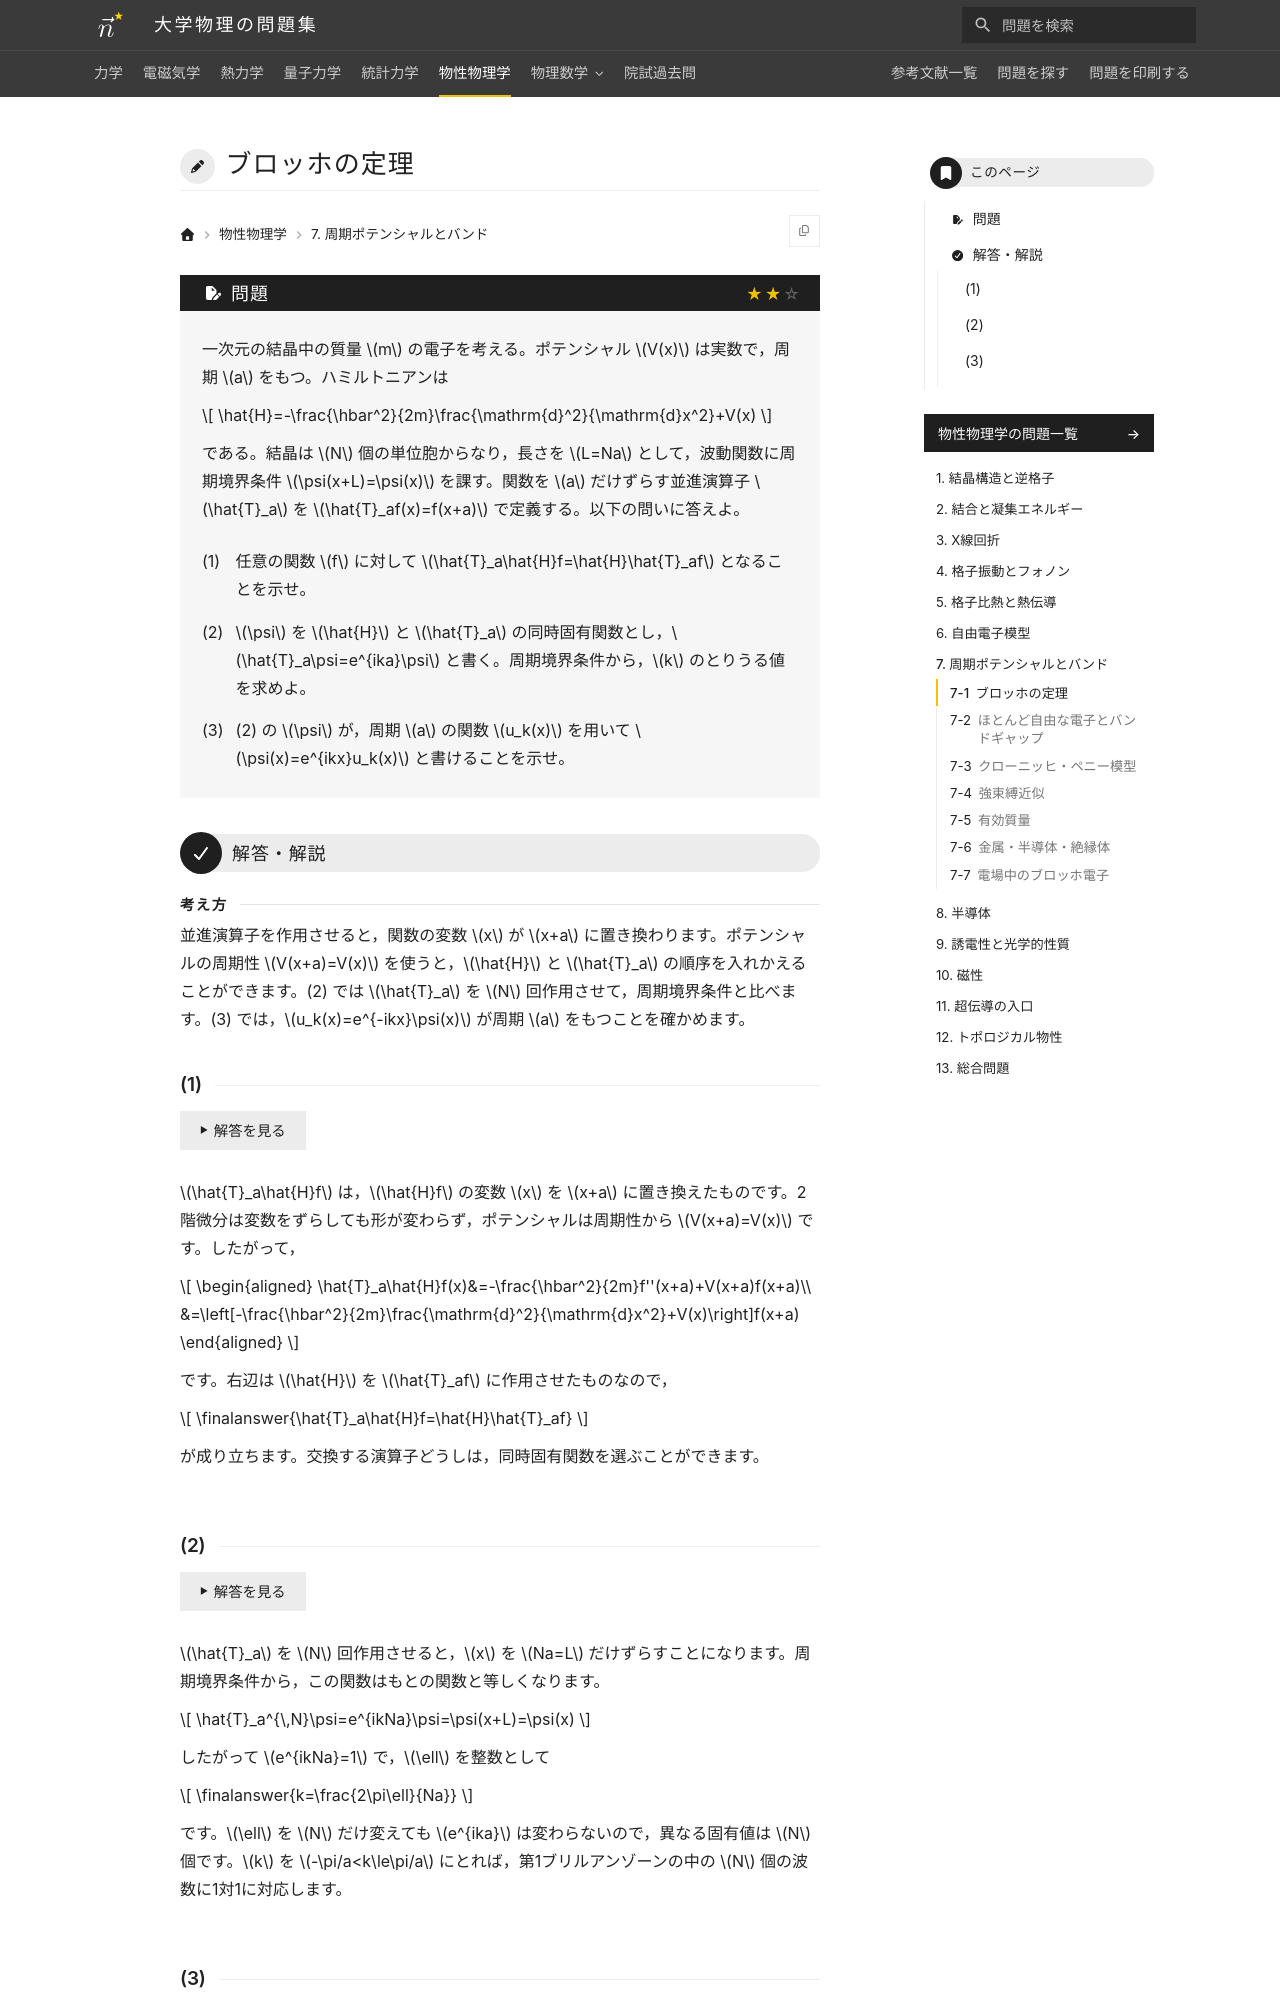

repository: Nanana-2/physics-site · page: 06solid_state/07/07_010/index.html · generator: mkdocs

---
tags:
  - 標準
---

# ブロッホの定理

## 問題
一次元の結晶中の質量 $m$ の電子を考える。ポテンシャル $V(x)$ は実数で，周期 $a$ をもつ。ハミルトニアンは

$$
\hat{H}=-\frac{\hbar^2}{2m}\frac{\mathrm{d}^2}{\mathrm{d}x^2}+V(x)
$$

である。結晶は $N$ 個の単位胞からなり，長さを $L=Na$ として，波動関数に周期境界条件 $\psi(x+L)=\psi(x)$ を課す。関数を $a$ だけずらす並進演算子 $\hat{T}_a$ を $\hat{T}_af(x)=f(x+a)$ で定義する。以下の問いに答えよ。

(1) 任意の関数 $f$ に対して $\hat{T}_a\hat{H}f=\hat{H}\hat{T}_af$ となることを示せ。

(2) $\psi$ を $\hat{H}$ と $\hat{T}_a$ の同時固有関数とし，$\hat{T}_a\psi=e^{ika}\psi$ と書く。周期境界条件から，$k$ のとりうる値を求めよ。

(3) (2) の $\psi$ が，周期 $a$ の関数 $u_k(x)$ を用いて $\psi(x)=e^{ikx}u_k(x)$ と書けることを示せ。

---

## 解答・解説

<div class="approach" markdown>
並進演算子を作用させると，関数の変数 $x$ が $x+a$ に置き換わります。ポテンシャルの周期性 $V(x+a)=V(x)$ を使うと，$\hat{H}$ と $\hat{T}_a$ の順序を入れかえることができます。(2) では $\hat{T}_a$ を $N$ 回作用させて，周期境界条件と比べます。(3) では，$u_k(x)=e^{-ikx}\psi(x)$ が周期 $a$ をもつことを確かめます。
</div>
